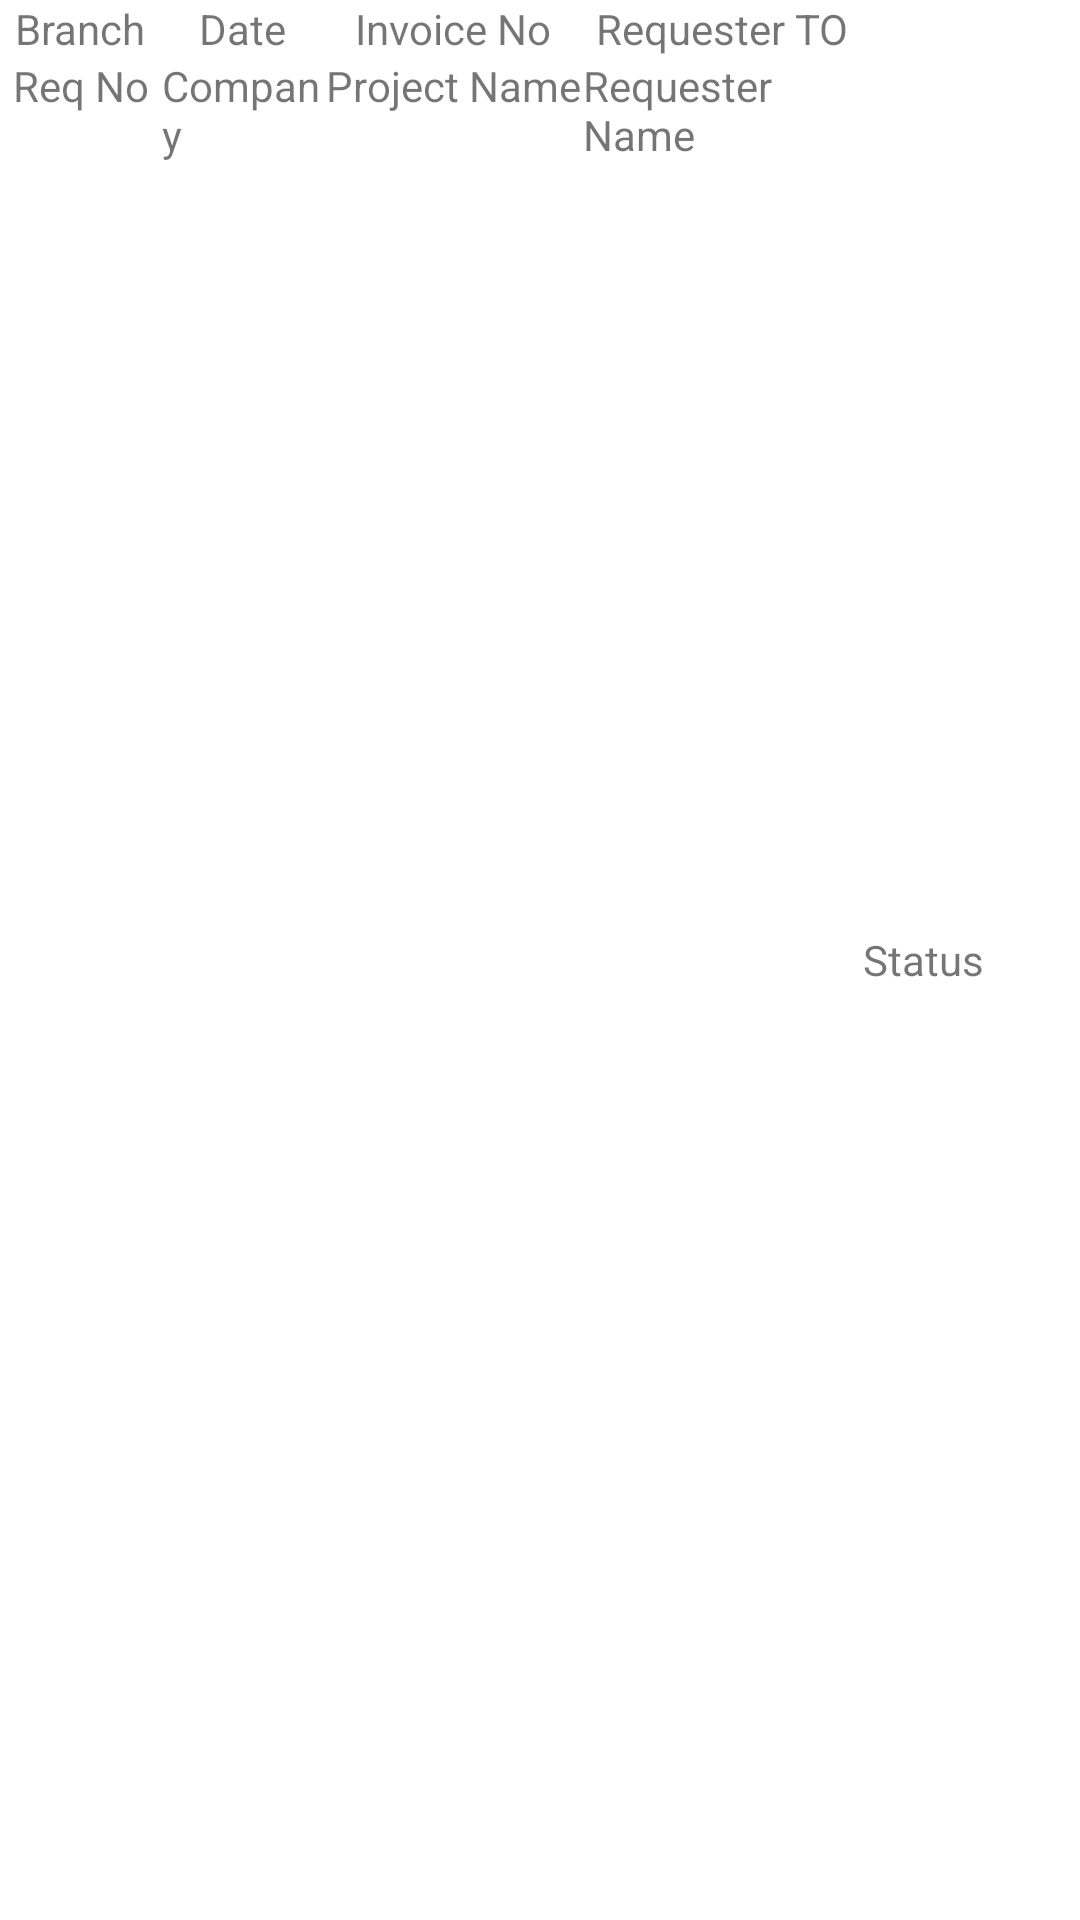

Android layout source for this screen:
<!-- AndroidManifest.xml: application theme Theme.Mobilizer -->
<!-- res/layout/register_row.xml -->
<?xml version="1.0" encoding="utf-8"?>
<LinearLayout
    xmlns:android="http://schemas.android.com/apk/res/android"
    android:layout_width="match_parent"
    android:layout_height="wrap_content"
    android:weightSum="10"
    android:orientation="horizontal">

    <LinearLayout
        android:layout_width="0dp"
        android:layout_height="wrap_content"
        android:layout_weight="1.5"
        android:orientation="vertical">
        <TextView
            android:id="@+id/CURegisterBranchName"
            android:layout_width="wrap_content"
            android:layout_height="wrap_content"
            android:text="Branch"
            android:layout_gravity="center"
            >

        </TextView>
        <TextView
            android:id="@+id/CURegisterReqNo"
            android:layout_width="wrap_content"
            android:layout_height="wrap_content"
            android:text="Req No"
            android:layout_gravity="center"
            >

        </TextView>
    </LinearLayout>
    <LinearLayout
        android:layout_width="0dp"
        android:layout_height="wrap_content"
        android:layout_weight="1.5"
        android:orientation="vertical">
        <TextView
            android:id="@+id/CURegisterDate"
            android:layout_width="wrap_content"
            android:layout_height="wrap_content"
            android:text="Date"
            android:layout_gravity="center"
            >

        </TextView>
        <TextView
            android:id="@+id/CURegisterCompany"
            android:layout_width="wrap_content"
            android:layout_height="wrap_content"
            android:text="Company"
            >

        </TextView>
    </LinearLayout>
    <LinearLayout

        android:layout_width="0dp"
        android:layout_height="wrap_content"
        android:layout_weight="2.4"
        android:orientation="vertical">

        <TextView
            android:id="@+id/CURegisterInvoiceName"
            android:layout_width="wrap_content"
            android:layout_height="wrap_content"
            android:layout_gravity="center"
            android:text="Invoice No">

        </TextView>
        <TextView
            android:id="@+id/CURegisterProjectName"
            android:layout_width="wrap_content"
            android:layout_height="wrap_content"
            android:text="Project Name"
            android:layout_gravity="center"
            >

        </TextView>
    </LinearLayout>
    <LinearLayout
        android:layout_width="0dp"
        android:layout_height="wrap_content"
        android:layout_weight="2.6"
        android:orientation="vertical">
        <TextView
            android:id="@+id/CURegisterRegisterTo"
            android:layout_width="wrap_content"
            android:layout_height="wrap_content"
            android:text="Requester TO"
            android:layout_gravity="center"
            >

        </TextView>
        <TextView
            android:id="@+id/CURegisterRegisterName"
            android:layout_width="wrap_content"
            android:layout_height="wrap_content"
            android:text="Requester Name"
            android:layout_gravity="center"
            >

        </TextView>

    </LinearLayout>
    <LinearLayout
        android:layout_width="0dp"
        android:layout_height="wrap_content"
        android:layout_weight="1.2"
        android:layout_gravity="center"
        android:orientation="vertical">
        <TextView
            android:id="@+id/CURegisterStatus"
            android:layout_width="wrap_content"
            android:layout_height="wrap_content"
            android:text="Status"


            >

        </TextView>

    </LinearLayout>
    <LinearLayout
        android:layout_width="0dp"
        android:layout_height="wrap_content"
        android:layout_weight="0.8"
        android:orientation="vertical">


    </LinearLayout>
</LinearLayout>
<!-- resources referenced by this layout -->
<resources>
  <style name="Theme.Mobilizer" parent="Theme.MaterialComponents.DayNight.DarkActionBar">
          
          <item name="colorPrimary">@color/purple_500</item>
          <item name="colorPrimaryVariant">@color/purple_700</item>
          <item name="colorOnPrimary">@color/white</item>
          
          <item name="colorSecondary">@color/teal_200</item>
          <item name="colorSecondaryVariant">@color/teal_700</item>
          <item name="colorOnSecondary">@color/black</item>
          
          <item name="android:statusBarColor" tools:targetApi="l">?attr/colorPrimaryVariant</item>
          
      </style>
  <!-- not gathered from this repository: default colours our renderer supplied (Android Studio template values) -->
  <color name="purple_500">#FF6200EE</color>
  <color name="purple_700">#FF3700B3</color>
  <color name="teal_200">#FF03DAC5</color>
  <color name="teal_700">#FF018786</color>
  <color name="black">#FF000000</color>
  <color name="white">#FFFFFFFF</color>
</resources>
